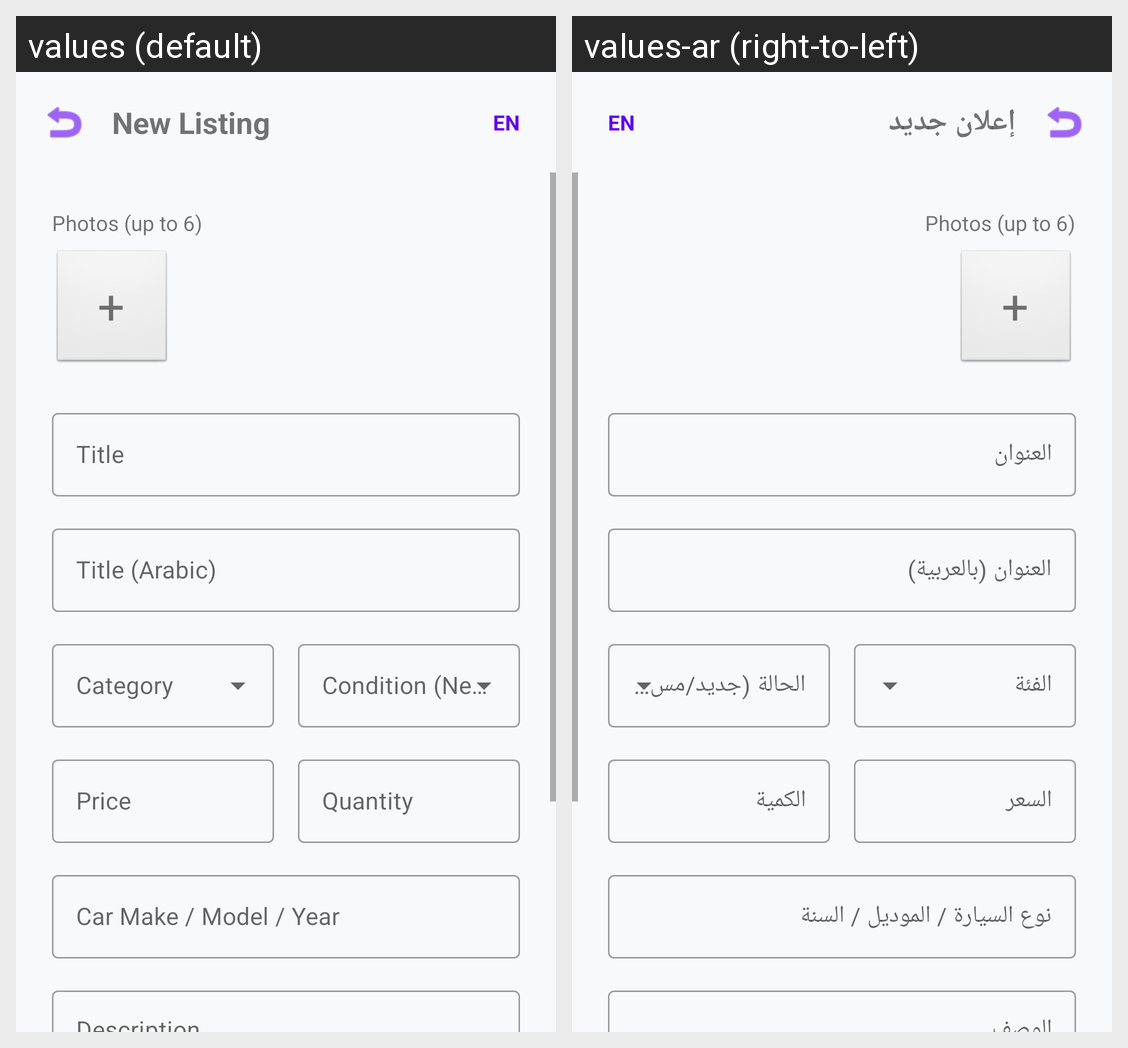

Locale-by-locale string values for the Android screen shown in this grid:
Android screen res/layout/activity_post_listing.xml rendered under 2 locales, left to right: values (default), values-ar (right-to-left). Device: Nexus 5 (rendered at 1080×1920; each locale shown at half size, 540×960, under a caption strip naming it); theme Theme.UsedCarParts.
Strings drawn on this screen, with the default value and each locale's value (text and hints the layout hard-codes, and strings that could not be matched under every locale, appear in the picture but are not listed):

new_listing
  values: New Listing
  values-ar: إعلان جديد

en
  values: EN
  values-ar: EN

title
  values: Title
  values-ar: العنوان

title_ar
  values: Title (Arabic)
  values-ar: العنوان (بالعربية)

price
  values: Price
  values-ar: السعر

quantity
  values: Quantity
  values-ar: الكمية

make_model_year
  values: Car Make / Model / Year
  values-ar: نوع السيارة / الموديل / السنة
